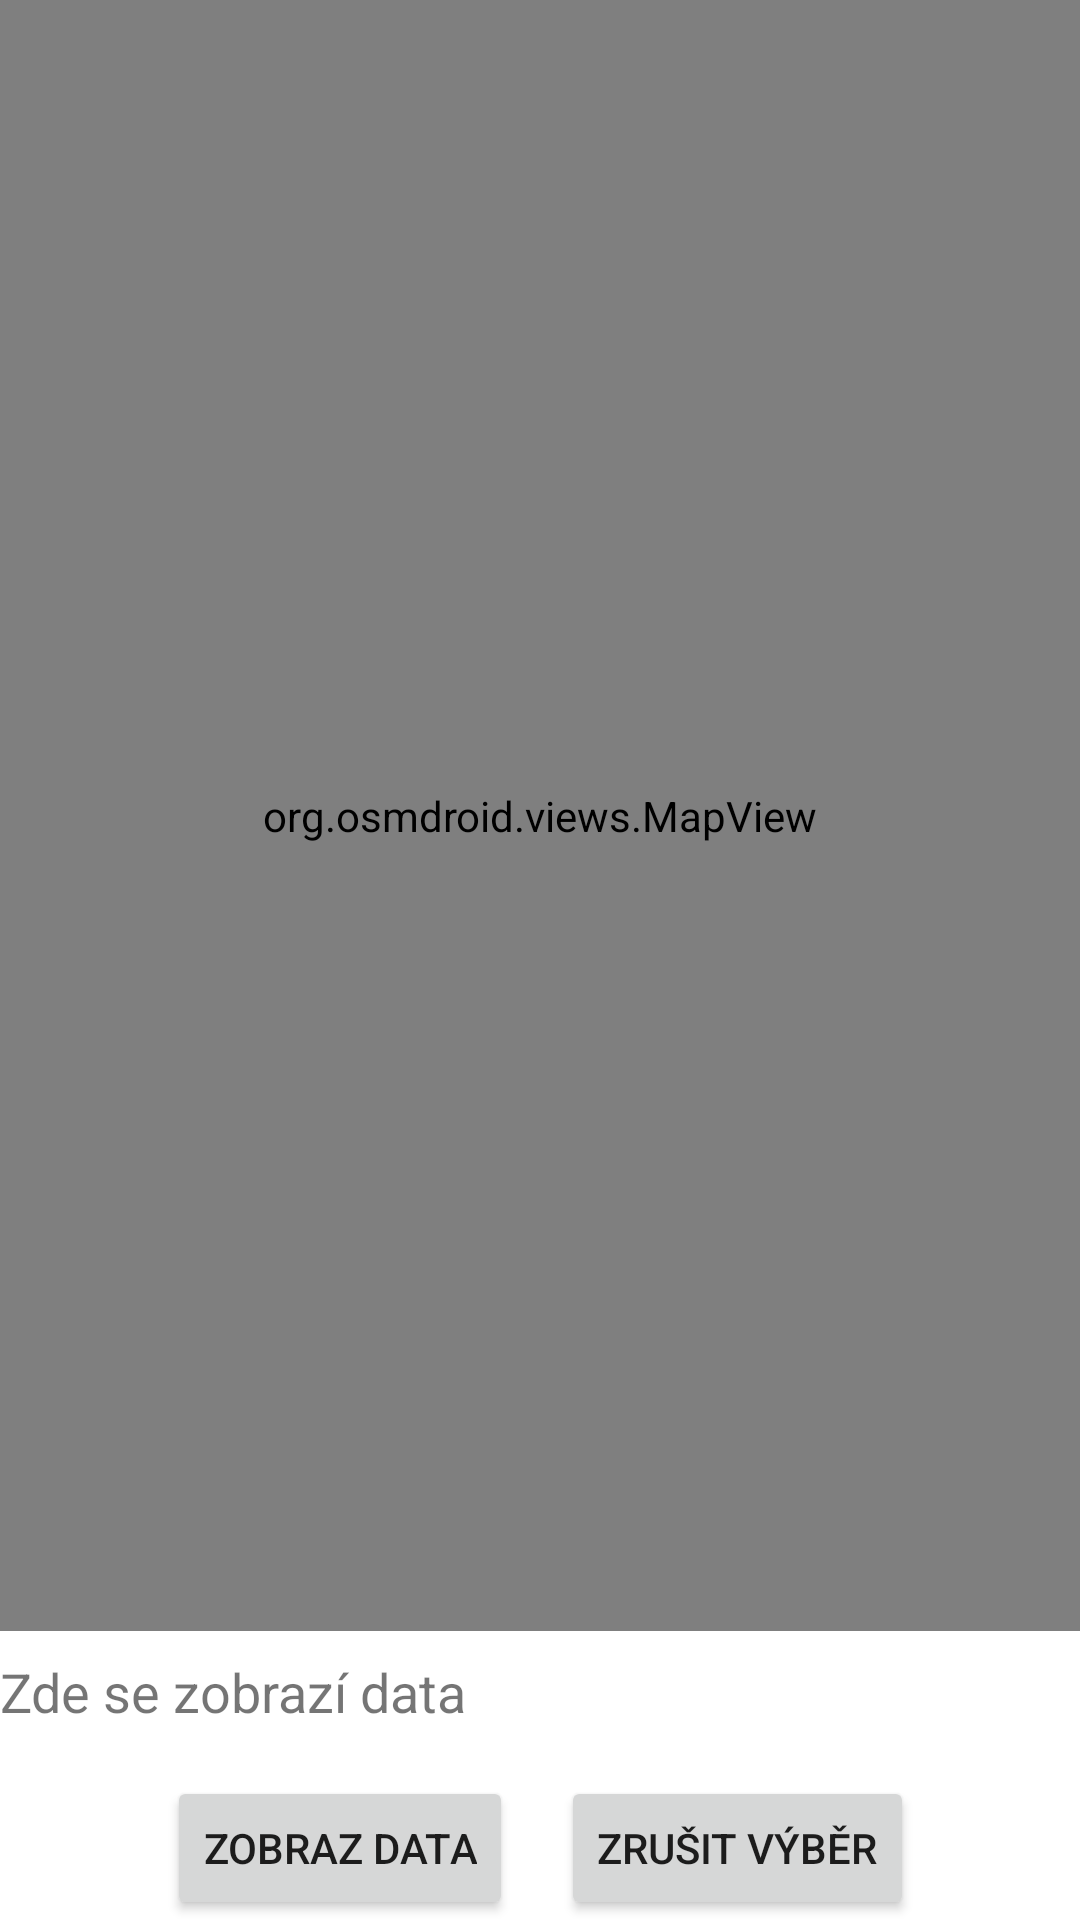

Write the Android layout XML for this screen, with the resource values it uses.
<!-- AndroidManifest.xml: application theme Theme.AirQualityApp -->
<!-- res/layout/activity_map.xml -->
<?xml version="1.0" encoding="utf-8"?>
<androidx.constraintlayout.widget.ConstraintLayout
    xmlns:android="http://schemas.android.com/apk/res/android"
    xmlns:app="http://schemas.android.com/apk/res-auto"
    android:layout_width="match_parent"
    android:layout_height="match_parent">

    <org.osmdroid.views.MapView
        android:id="@+id/map"
        android:layout_width="0dp"
        android:layout_height="0dp"
        app:layout_constraintTop_toTopOf="parent"
        app:layout_constraintBottom_toTopOf="@+id/textViewMapData"
        app:layout_constraintStart_toStartOf="parent"
        app:layout_constraintEnd_toEndOf="parent"/>

    <TextView
        android:id="@+id/textViewMapData"
        android:layout_width="0dp"
        android:layout_height="wrap_content"
        android:text="Zde se zobrazí data"
        android:textSize="18sp"
        app:layout_constraintTop_toBottomOf="@+id/map"
        app:layout_constraintStart_toStartOf="parent"
        app:layout_constraintEnd_toEndOf="parent"
        android:layout_marginTop="8dp"/>

    <LinearLayout
        android:id="@+id/buttonContainer"
        android:layout_width="wrap_content"
        android:layout_height="wrap_content"
        android:orientation="horizontal"
        app:layout_constraintTop_toBottomOf="@+id/textViewMapData"
        app:layout_constraintStart_toStartOf="parent"
        app:layout_constraintEnd_toEndOf="parent"
        android:layout_marginTop="16dp"
        app:layout_constraintBottom_toBottomOf="parent">

        <Button
            android:id="@+id/buttonShowData"
            android:layout_width="wrap_content"
            android:layout_height="wrap_content"
            android:text="Zobraz data"/>

        <Button
            android:id="@+id/buttonCancelSelection"
            android:layout_width="wrap_content"
            android:layout_height="wrap_content"
            android:text="Zrušit výběr"
            android:layout_marginStart="16dp"/>
    </LinearLayout>

</androidx.constraintlayout.widget.ConstraintLayout>
<!-- resources referenced by this layout -->
<resources>
  <style name="Theme.AirQualityApp" parent="Theme.MaterialComponents.DayNight.DarkActionBar">
          
          <item name="colorPrimary">@color/purple_500</item>
          <item name="colorPrimaryVariant">@color/purple_700</item>
          <item name="colorOnPrimary">@color/white</item>
          
          <item name="colorSecondary">@color/teal_200</item>
          <item name="colorSecondaryVariant">@color/teal_700</item>
          <item name="colorOnSecondary">@color/black</item>
          
          <item name="android:statusBarColor">?attr/colorPrimaryVariant</item>
          
      </style>
  <!-- not gathered from this repository: default colours our renderer supplied (Android Studio template values) -->
  <color name="purple_500">#FF6200EE</color>
  <color name="purple_700">#FF3700B3</color>
  <color name="teal_200">#FF03DAC5</color>
  <color name="teal_700">#FF018786</color>
  <color name="black">#FF000000</color>
  <color name="white">#FFFFFFFF</color>
</resources>
